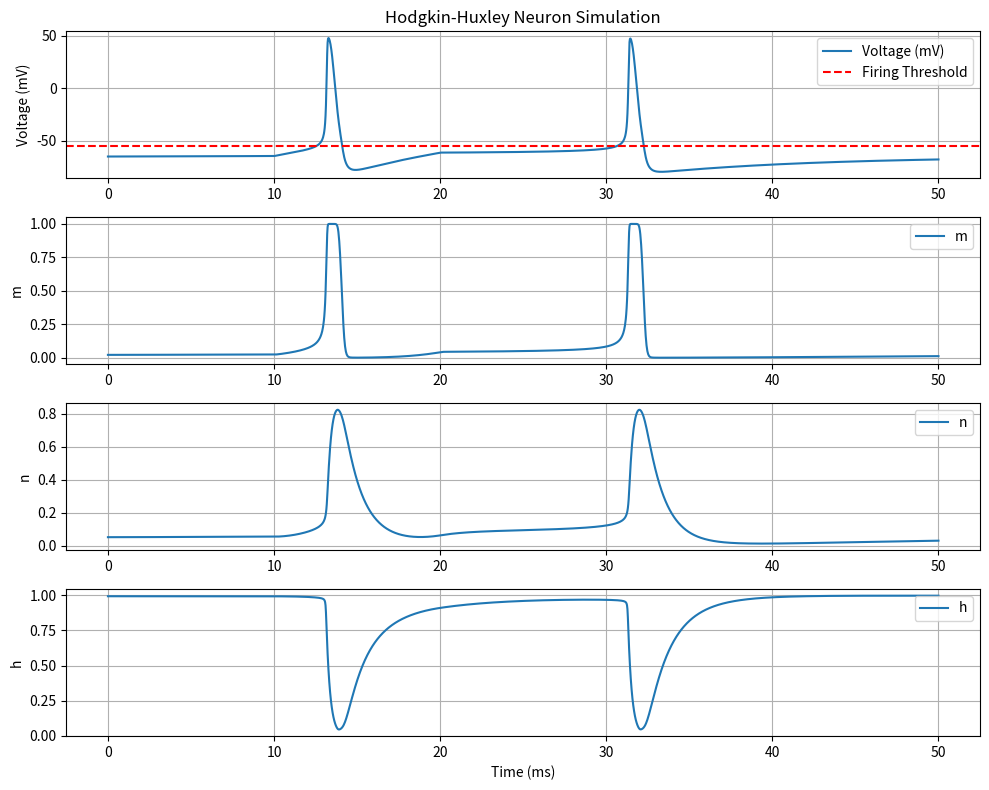

Recreate this plot in Python.
import numpy as np
import matplotlib.pyplot as plt


def euler_integrate(
    derivs, # function
    x0, # initial state
    t, # time
):
    x = np.empty((len(t), len(x0)))

    x[0] = x0

    for k in range(len(t) - 1):
        dt = t[k + 1] - t[k]
        x[k + 1] = x[k] + dt * derivs(t[k], x[k])

    return x


def alpha_m(v):
    return 0.32 * (v + 54) / (1 - np.exp(-(v + 54) / 4))


def beta_m(v):
    return 0.28 * (v + 27) / (np.exp((v + 27) / 5) - 1)


def alpha_h(v):
    return 0.128 * np.exp(-(v + 50) / 18)


def beta_h(v):
    return 4 / (1 + np.exp(-(v + 27) / 5))


def alpha_n(v):
    return 0.032 * (v + 52) / (1 - np.exp(-(v + 52) / 5))


def beta_n(v):
    return 0.5 * np.exp(-(v + 57) / 40)


def calc_x_inf(alpha_x, beta_x):
    return alpha_x / (alpha_x + beta_x)


def calc_tau(alpha_x, beta_x):
    return 1 / (alpha_x + beta_x)


def calc_xdot(x, x_inf, tau):
    return -(1 / tau) * (x - x_inf)


def gating_fct_na(g_na, m, h, v, E_na):
    # sodium current:
    i_na = g_na * m**3 * h * (v - E_na)
    return i_na


def gating_fct_k(g_k, n, v, E_k):
    # potassium current:
    i_k = g_k * n**4 * (v - E_k)
    return i_k


def gating_fct_l(g_l, v, E_l):
    # leak current:
    i_l = g_l * (v - E_l)
    return i_l


def plot_trajectories(traj):
    # Extract variables
    v = traj[:, 0]
    m = traj[:, 1]
    n = traj[:, 2]
    h = traj[:, 3]

    # Plot results
    plt.figure(figsize=(10, 8))

    # Voltage trace
    plt.subplot(4, 1, 1)
    plt.plot(t, v, label="Voltage (mV)")
    plt.axhline(-55, color="r", linestyle="--", label="Firing Threshold")
    plt.title("Hodgkin-Huxley Neuron Simulation")
    plt.ylabel("Voltage (mV)")
    plt.legend()
    plt.grid()

    # Gating variables
    plt.subplot(4, 1, 2)
    plt.plot(t, m, label="m")
    plt.ylabel("m")
    plt.legend()
    plt.grid()

    plt.subplot(4, 1, 3)
    plt.plot(t, n, label="n")
    plt.ylabel("n")
    plt.legend()
    plt.grid()

    plt.subplot(4, 1, 4)
    plt.plot(t, h, label="h")
    plt.xlabel("Time (ms)")
    plt.ylabel("h")
    plt.legend()
    plt.grid()

    plt.tight_layout()
    plt.show()


def HH_derivative(I):
    # I is i_c (the step current) over time
    C_m = 1.0
    g_na = 50.0
    g_k = 10.0
    g_l = 0.1
    E_na = 50.0
    E_k = -90.0
    E_l = -65.0

    def derivs(t, x):
        v, m, n, h = x

        # Steady values
        m_inf = calc_x_inf(alpha_m(v), beta_m(v))
        n_inf = calc_x_inf(alpha_n(v), beta_n(v))
        h_inf = calc_x_inf(alpha_h(v), beta_h(v))

        # Taus
        tau_m = calc_tau(alpha_m(v), beta_m(v))
        tau_n = calc_tau(alpha_n(v), beta_n(v))
        tau_h = calc_tau(alpha_h(v), beta_h(v))

        # Derivatives
        mdot = calc_xdot(m, m_inf, tau_m)
        ndot = calc_xdot(n, n_inf, tau_n)
        hdot = calc_xdot(h, h_inf, tau_h)

        # Currents
        i_na = g_na * m**3 * h * (v - E_na)
        i_k = g_k * n**4 * (v - E_k)
        i_l = g_l * (v - E_l)
        i_c = I(t)

        # Voltage change
        vdot = (i_c - i_na - i_k - i_l) / C_m

        return np.array([vdot, mdot, ndot, hdot])

    return derivs


def count_spikes(v_traj, thresh):
    """return nr of spikes in v_traj"""
    spikes = 0
    for i in range(len(v_traj)-1):
        v = v_traj[i+1]
        v_prev = v_traj[i]
        if v_prev < thresh and v > thresh:
            spikes += 1

    return spikes


dt = 0.025
T = 50
t = np.arange(0.0, T + dt, dt)
amp = 3.0
# step current:
I = lambda t: amp if 10.0 <= t <= 20.0 else 0.0
# initial state:
x0 = np.array(
    [
        -65.0,
        calc_x_inf(alpha_m(-65.0), beta_m(-65.0)),
        calc_x_inf(alpha_n(-65.0), beta_n(-65.0)),
        calc_x_inf(alpha_h(-65.0), beta_h(-65.0)),
    ]
)

# integrate the system:
traj = euler_integrate(HH_derivative(I), x0, t)

# voltage trace
v_traj = traj[:, 0]

print(count_spikes(v_traj, 0.0))

plot_trajectories(traj)